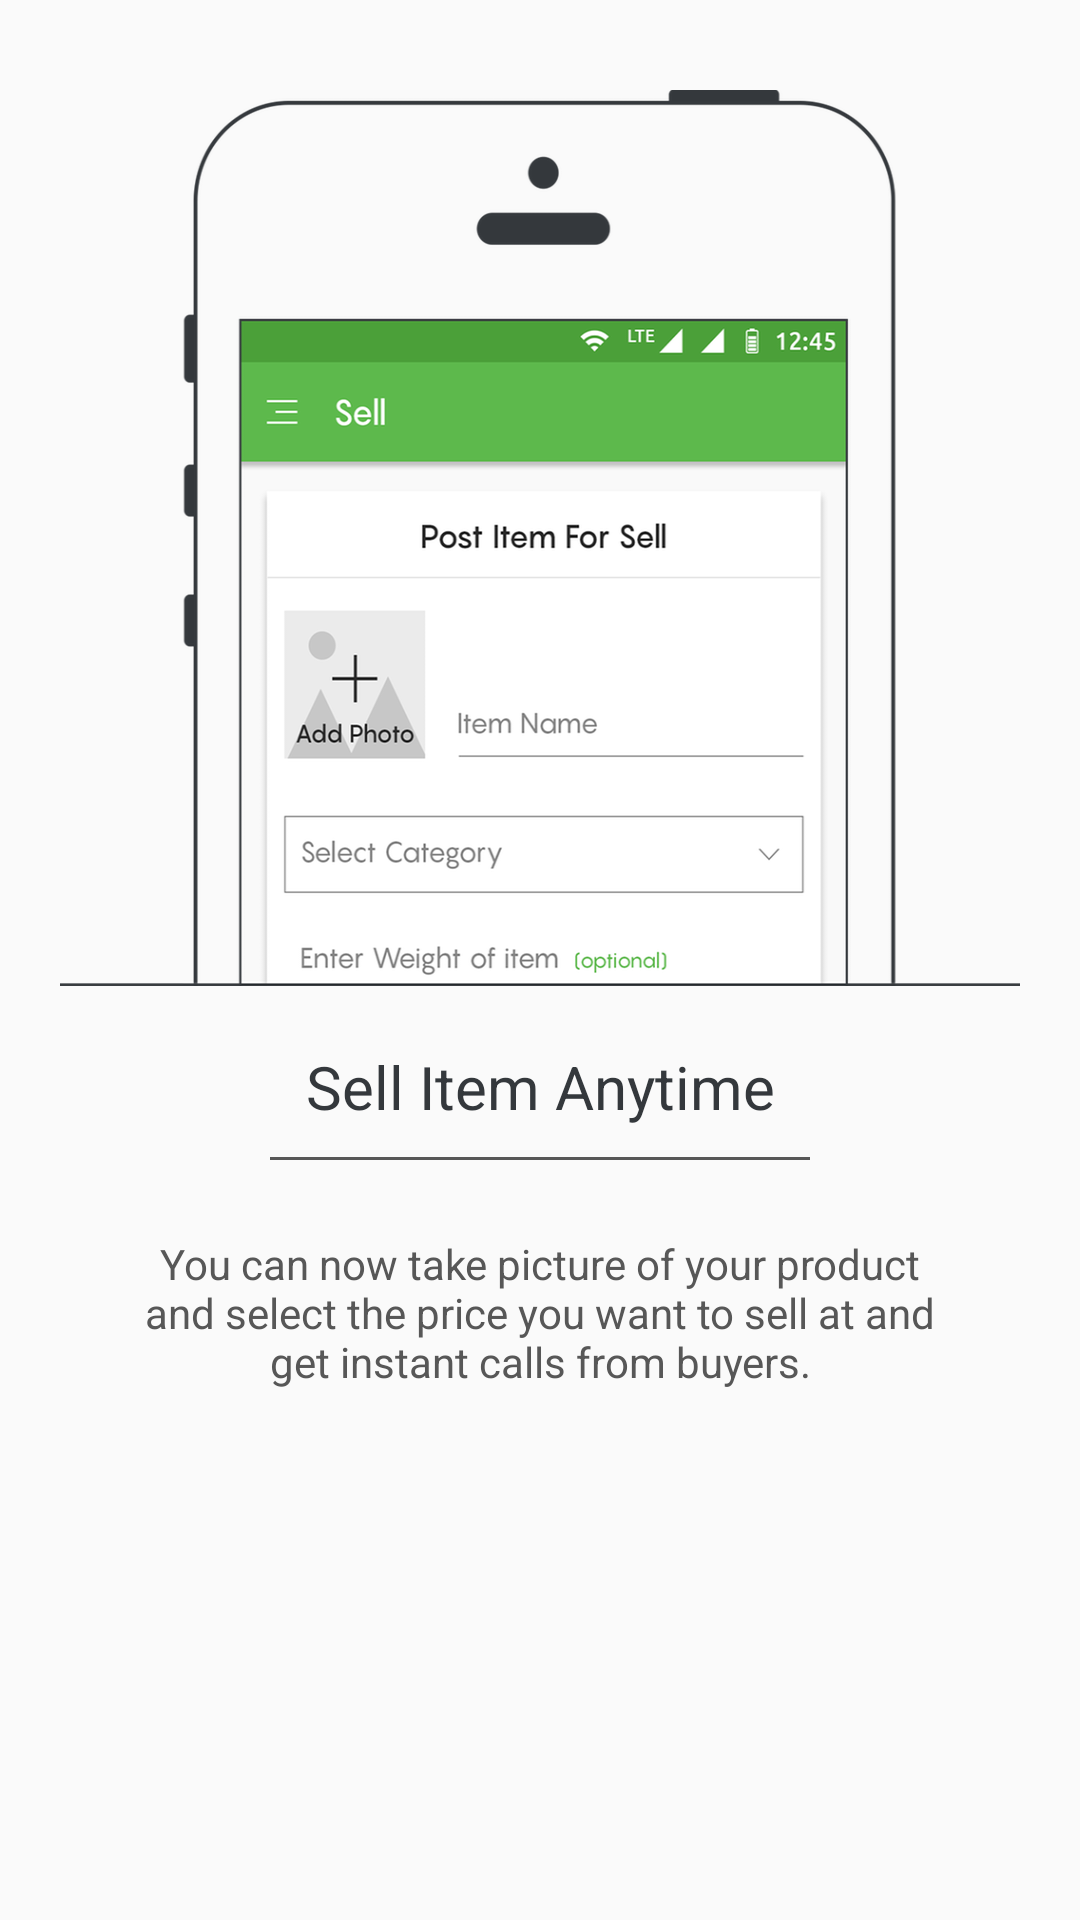

Layout XML and referenced resources for this Android screen:
<!-- AndroidManifest.xml: application theme AppTheme.NoActionBar -->
<!-- res/layout/first_time_page2.xml -->
<?xml version="1.0" encoding="utf-8"?>
<LinearLayout xmlns:android="http://schemas.android.com/apk/res/android"
    xmlns:tools="http://schemas.android.com/tools"
    android:layout_width="fill_parent"
    android:layout_height="fill_parent"
    android:orientation="vertical">

    <ScrollView
        android:layout_width="match_parent"
        android:layout_height="match_parent">

        <LinearLayout
            android:layout_width="match_parent"
            android:layout_height="wrap_content"
            android:layout_marginBottom="20dp"
            android:layout_marginLeft="20dp"
            android:layout_marginRight="20dp"
            android:layout_marginTop="20dp"
            android:orientation="vertical"
            android:weightSum="1">

            <ImageView
                android:layout_width="wrap_content"
                android:layout_height="match_parent"
                android:layout_gravity="center"
                android:layout_marginTop="10dp"
                android:layout_weight="0.4"
                android:background="@drawable/present_two" />

            <LinearLayout
                android:layout_width="match_parent"
                android:layout_height="match_parent"
                android:layout_weight="0.6"
                android:orientation="vertical">

                <TextView
                    fontPath="fonts/Pangram-Black.otf"
                    android:layout_width="match_parent"
                    android:layout_height="wrap_content"
                    android:layout_gravity="center"
                    android:layout_marginTop="20dp"
                    android:gravity="center"
                    android:text="@string/sell"
                    android:textColor="@color/colorHeading"
                    android:textSize="20sp"
                    tools:ignore="MissingPrefix" />

                <LinearLayout
                    android:layout_width="match_parent"
                    android:layout_height="1dp"
                    android:layout_marginLeft="70dp"
                    android:layout_marginRight="70dp"
                    android:layout_marginTop="10dp"
                    android:background="@color/colorGray"></LinearLayout>

                <TextView
                    fontPath="fonts/Pangram-Regular.otf"
                    android:layout_width="match_parent"
                    android:layout_height="wrap_content"
                    android:layout_marginLeft="20dp"
                    android:layout_marginRight="20dp"
                    android:layout_marginTop="25dp"
                    android:gravity="center"
                    android:text="@string/page2"
                    android:textColor="@color/colorGray"
                    android:textSize="14sp"
                    tools:ignore="MissingPrefix" />
            </LinearLayout>
        </LinearLayout>
    </ScrollView>


</LinearLayout>
<!-- resources referenced by this layout -->
<resources>
  <color name="colorGray">#575757</color>
  <color name="colorHeading">#34383c</color>
  <!-- drawable present_two: png bitmap (drawable-hdpi, 26071 bytes) -->
  <string name="page2">You can now take picture of your product and select the price you want to sell at and get instant calls from buyers.</string>
  <string name="sell">Sell Item Anytime</string>
  <style name="AppTheme.NoActionBar">
  		<item name="windowActionBar">false</item>
  		<item name="windowNoTitle">true</item>
  	</style>
</resources>
